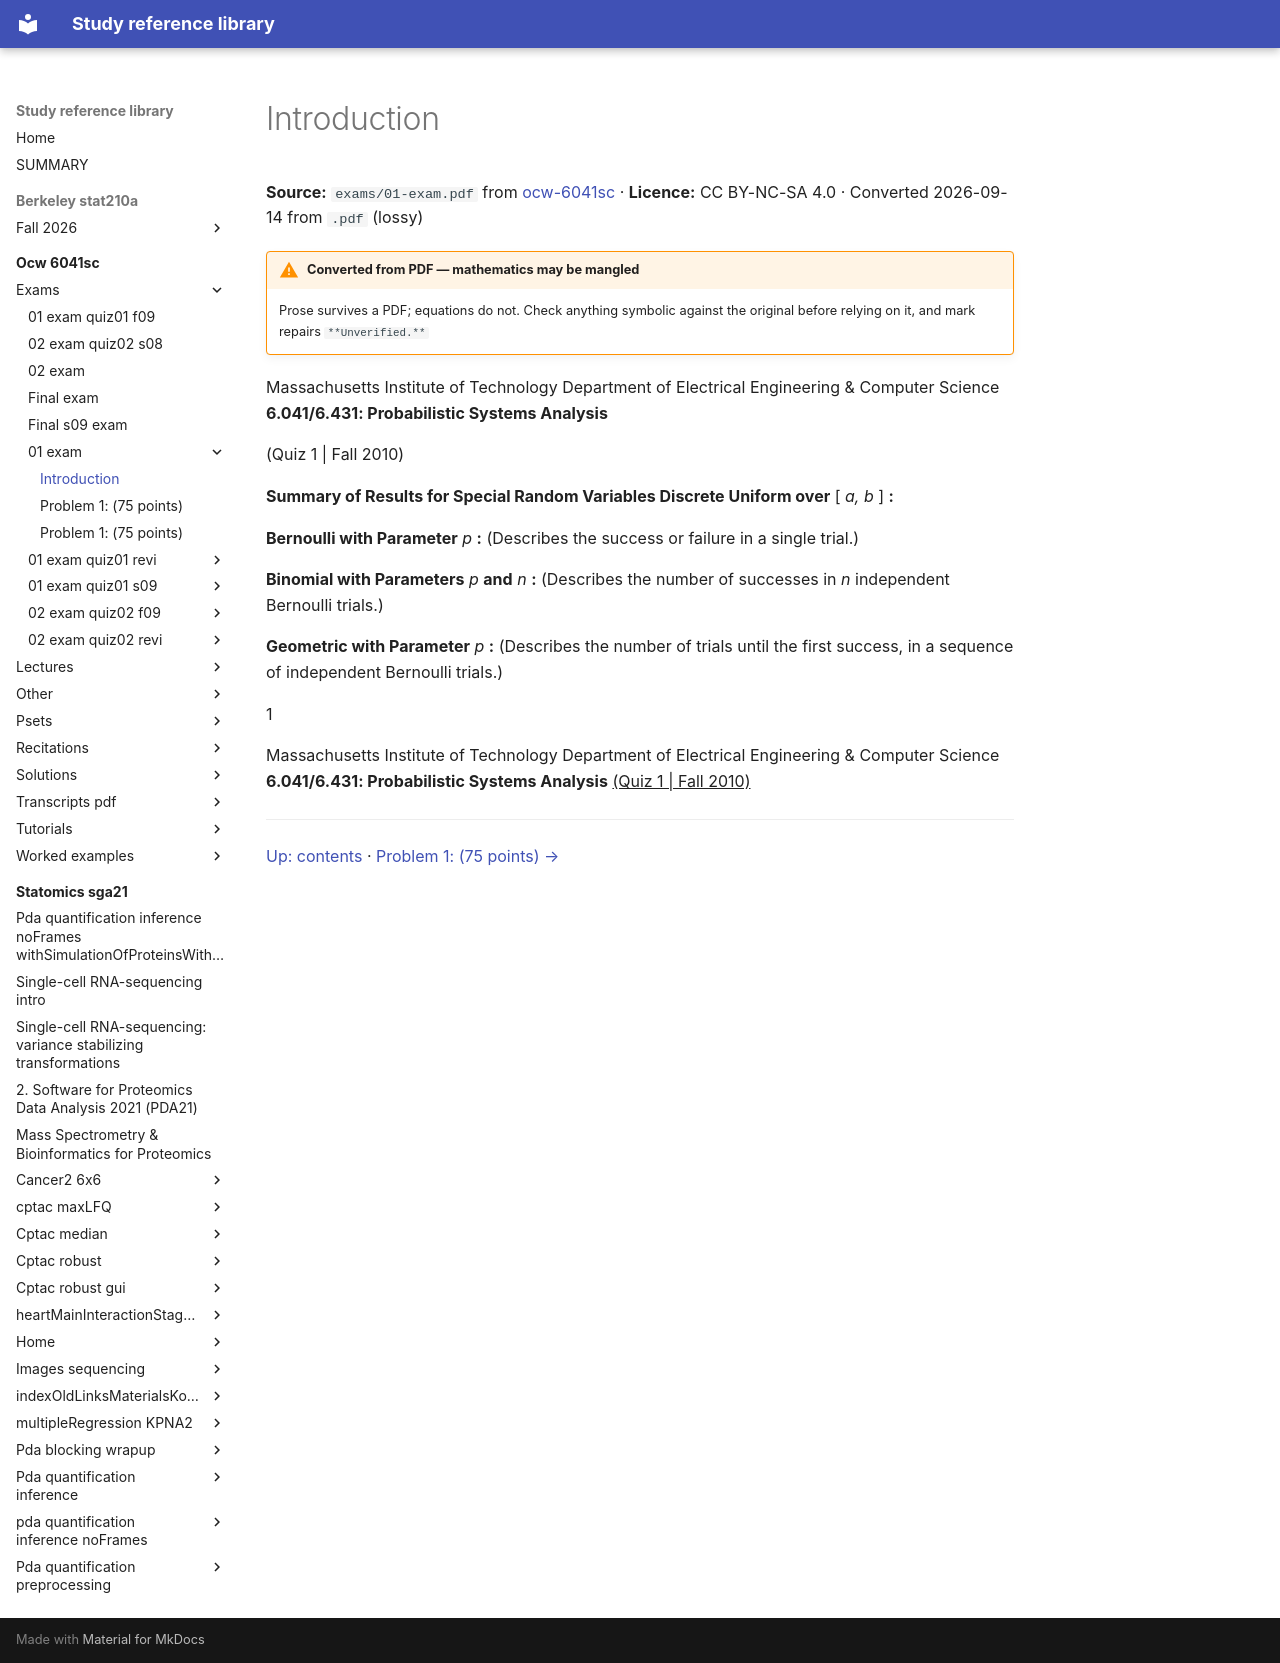

repository: Claptar/knowledge-base-library · page: ocw-6041sc/exams/01-exam/01-introduction/index.html · generator: mkdocs

---
title: Introduction
source: https://ocw.mit.edu/courses/6-041sc-probabilistic-systems-analysis-and-applied-probability-fall-2013/
source_file: sources/ocw-6041sc/exams/01-exam.pdf
licence: CC BY-NC-SA 4.0
route: pdf
fidelity: lossy
converted: '2026-09-14'
---

# Introduction

**Source:** `exams/01-exam.pdf` from [ocw-6041sc](https://ocw.mit.edu/courses/6-041sc-probabilistic-systems-analysis-and-applied-probability-fall-2013/) · **Licence:** CC BY-NC-SA 4.0 · Converted 2026-09-14 from `.pdf` (lossy)

!!! warning "Converted from PDF — mathematics may be mangled"
    Prose survives a PDF; equations do not. Check anything symbolic against the
    original before relying on it, and mark repairs `**Unverified.**`

Massachusetts Institute of Technology Department of Electrical Engineering & Computer Science **6.041/6.431: Probabilistic Systems Analysis**

(Quiz 1 | Fall 2010)

**Summary of Results for Special Random Variables Discrete Uniform over** [ _a, b_ ] **:**


**Bernoulli with Parameter** _p_ **:** (Describes the success or failure in a single trial.)


**Binomial with Parameters** _p_ **and** _n_ **:** (Describes the number of successes in _n_ independent Bernoulli trials.)


**Geometric with Parameter** _p_ **:** (Describes the number of trials until the first success, in a sequence of independent Bernoulli trials.)


1

Massachusetts Institute of Technology Department of Electrical Engineering & Computer Science **6.041/6.431: Probabilistic Systems Analysis** <u>(Quiz 1 | Fall 2010)</u>

---

[Up: contents](index.md) · [Problem 1: (75 points) →](02-problem-1-75-points.md)
